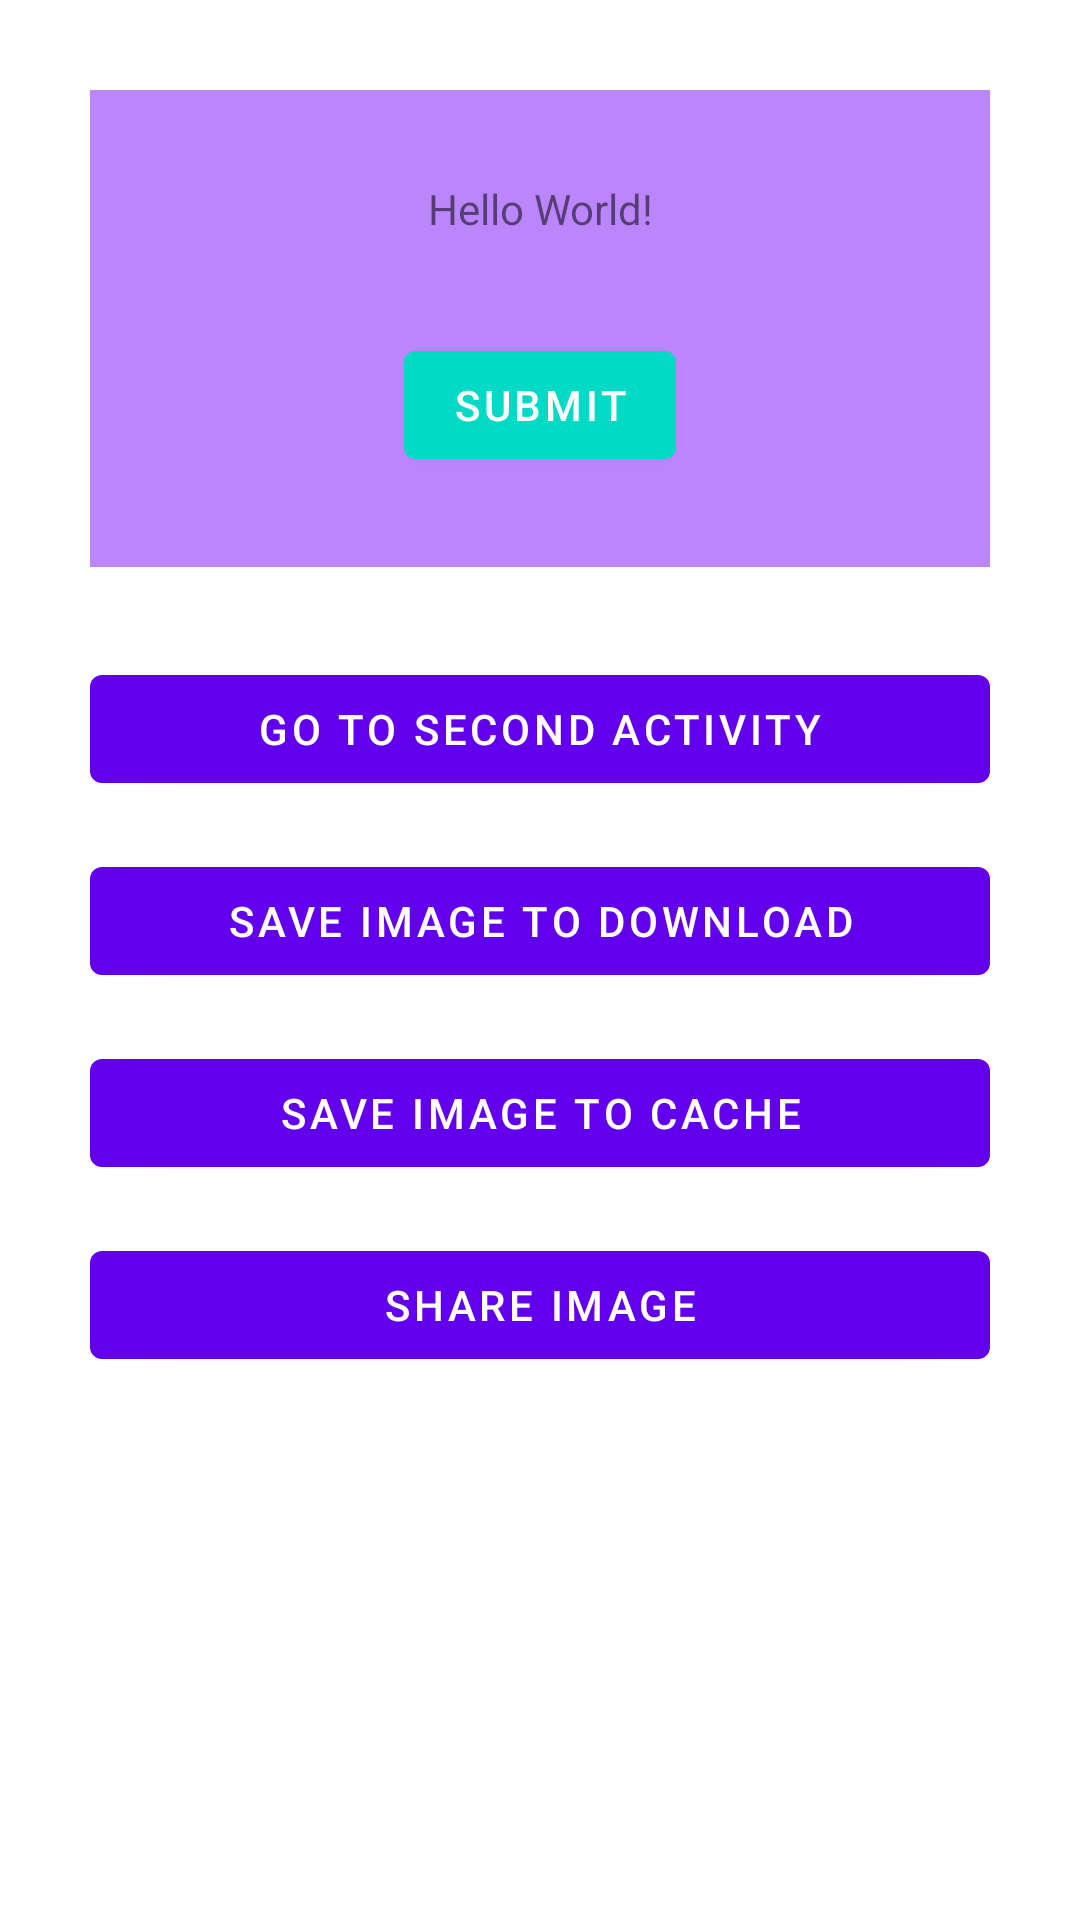

This screen was rendered from an Android layout file. Write that file and the resources it references.
<!-- AndroidManifest.xml: application theme Theme.CreateImage -->
<!-- res/layout/activity_main.xml -->
<?xml version="1.0" encoding="utf-8"?>
<androidx.appcompat.widget.LinearLayoutCompat xmlns:android="http://schemas.android.com/apk/res/android"
    android:layout_width="match_parent"
    android:layout_height="match_parent"
    android:layout_gravity="center"
    android:gravity="center"
    android:orientation="vertical">

    <androidx.core.widget.NestedScrollView
        android:layout_width="match_parent"
        android:layout_height="match_parent">

        <androidx.appcompat.widget.LinearLayoutCompat
            android:layout_width="match_parent"
            android:layout_height="match_parent"
            android:orientation="vertical"
            android:padding="30dp">

            <androidx.appcompat.widget.LinearLayoutCompat
                android:id="@+id/llBase"
                android:layout_width="match_parent"
                android:layout_height="wrap_content"
                android:layout_gravity="center"
                android:background="@color/purple_200"
                android:gravity="center"
                android:orientation="vertical"
                android:padding="30dp">

                <com.google.android.material.textview.MaterialTextView
                    android:layout_width="match_parent"
                    android:layout_height="wrap_content"
                    android:layout_gravity="center"
                    android:gravity="center"
                    android:text="Hello World!" />

                <com.google.android.material.imageview.ShapeableImageView
                    android:layout_width="wrap_content"
                    android:layout_height="wrap_content"
                    android:layout_marginTop="16dp"
                    android:src="@drawable/ic_launcher_background" />

                <com.google.android.material.button.MaterialButton
                    android:layout_width="wrap_content"
                    android:layout_height="wrap_content"
                    android:layout_marginTop="16dp"
                    android:backgroundTint="@color/teal_200"
                    android:text="submit" />

            </androidx.appcompat.widget.LinearLayoutCompat>

            <com.google.android.material.button.MaterialButton
                android:id="@+id/btnNavigate"
                android:layout_width="match_parent"
                android:layout_height="wrap_content"
                android:layout_marginTop="30dp"
                android:text="go to second Activity" />

            <com.google.android.material.button.MaterialButton
                android:id="@+id/btnSaveImageToDownload"
                android:layout_width="match_parent"
                android:layout_height="wrap_content"
                android:layout_marginTop="16dp"
                android:text="save image to download" />

            <com.google.android.material.button.MaterialButton
                android:id="@+id/btnSaveImageToCache"
                android:layout_width="match_parent"
                android:layout_height="wrap_content"
                android:layout_marginTop="16dp"
                android:text="save image to cache" />

            <com.google.android.material.button.MaterialButton
                android:id="@+id/btnShareImage"
                android:layout_width="match_parent"
                android:layout_height="wrap_content"
                android:layout_marginTop="16dp"
                android:text="Share Image" />

        </androidx.appcompat.widget.LinearLayoutCompat>

    </androidx.core.widget.NestedScrollView>

</androidx.appcompat.widget.LinearLayoutCompat>
<!-- resources referenced by this layout -->
<resources>
  <style name="Theme.CreateImage" parent="Theme.MaterialComponents.DayNight.DarkActionBar">
          
          <item name="colorPrimary">@color/purple_500</item>
          <item name="colorPrimaryVariant">@color/purple_700</item>
          <item name="colorOnPrimary">@color/white</item>
          
          <item name="colorSecondary">@color/teal_200</item>
          <item name="colorSecondaryVariant">@color/teal_700</item>
          <item name="colorOnSecondary">@color/black</item>
          
          <item name="android:statusBarColor">?attr/colorPrimaryVariant</item>
          
      </style>
  <!-- not gathered from this repository: default colours our renderer supplied (Android Studio template values) -->
  <color name="purple_200">#FFBB86FC</color>
  <color name="purple_500">#FF6200EE</color>
  <color name="purple_700">#FF3700B3</color>
  <color name="teal_200">#FF03DAC5</color>
  <color name="teal_700">#FF018786</color>
  <color name="black">#FF000000</color>
  <color name="white">#FFFFFFFF</color>
</resources>
